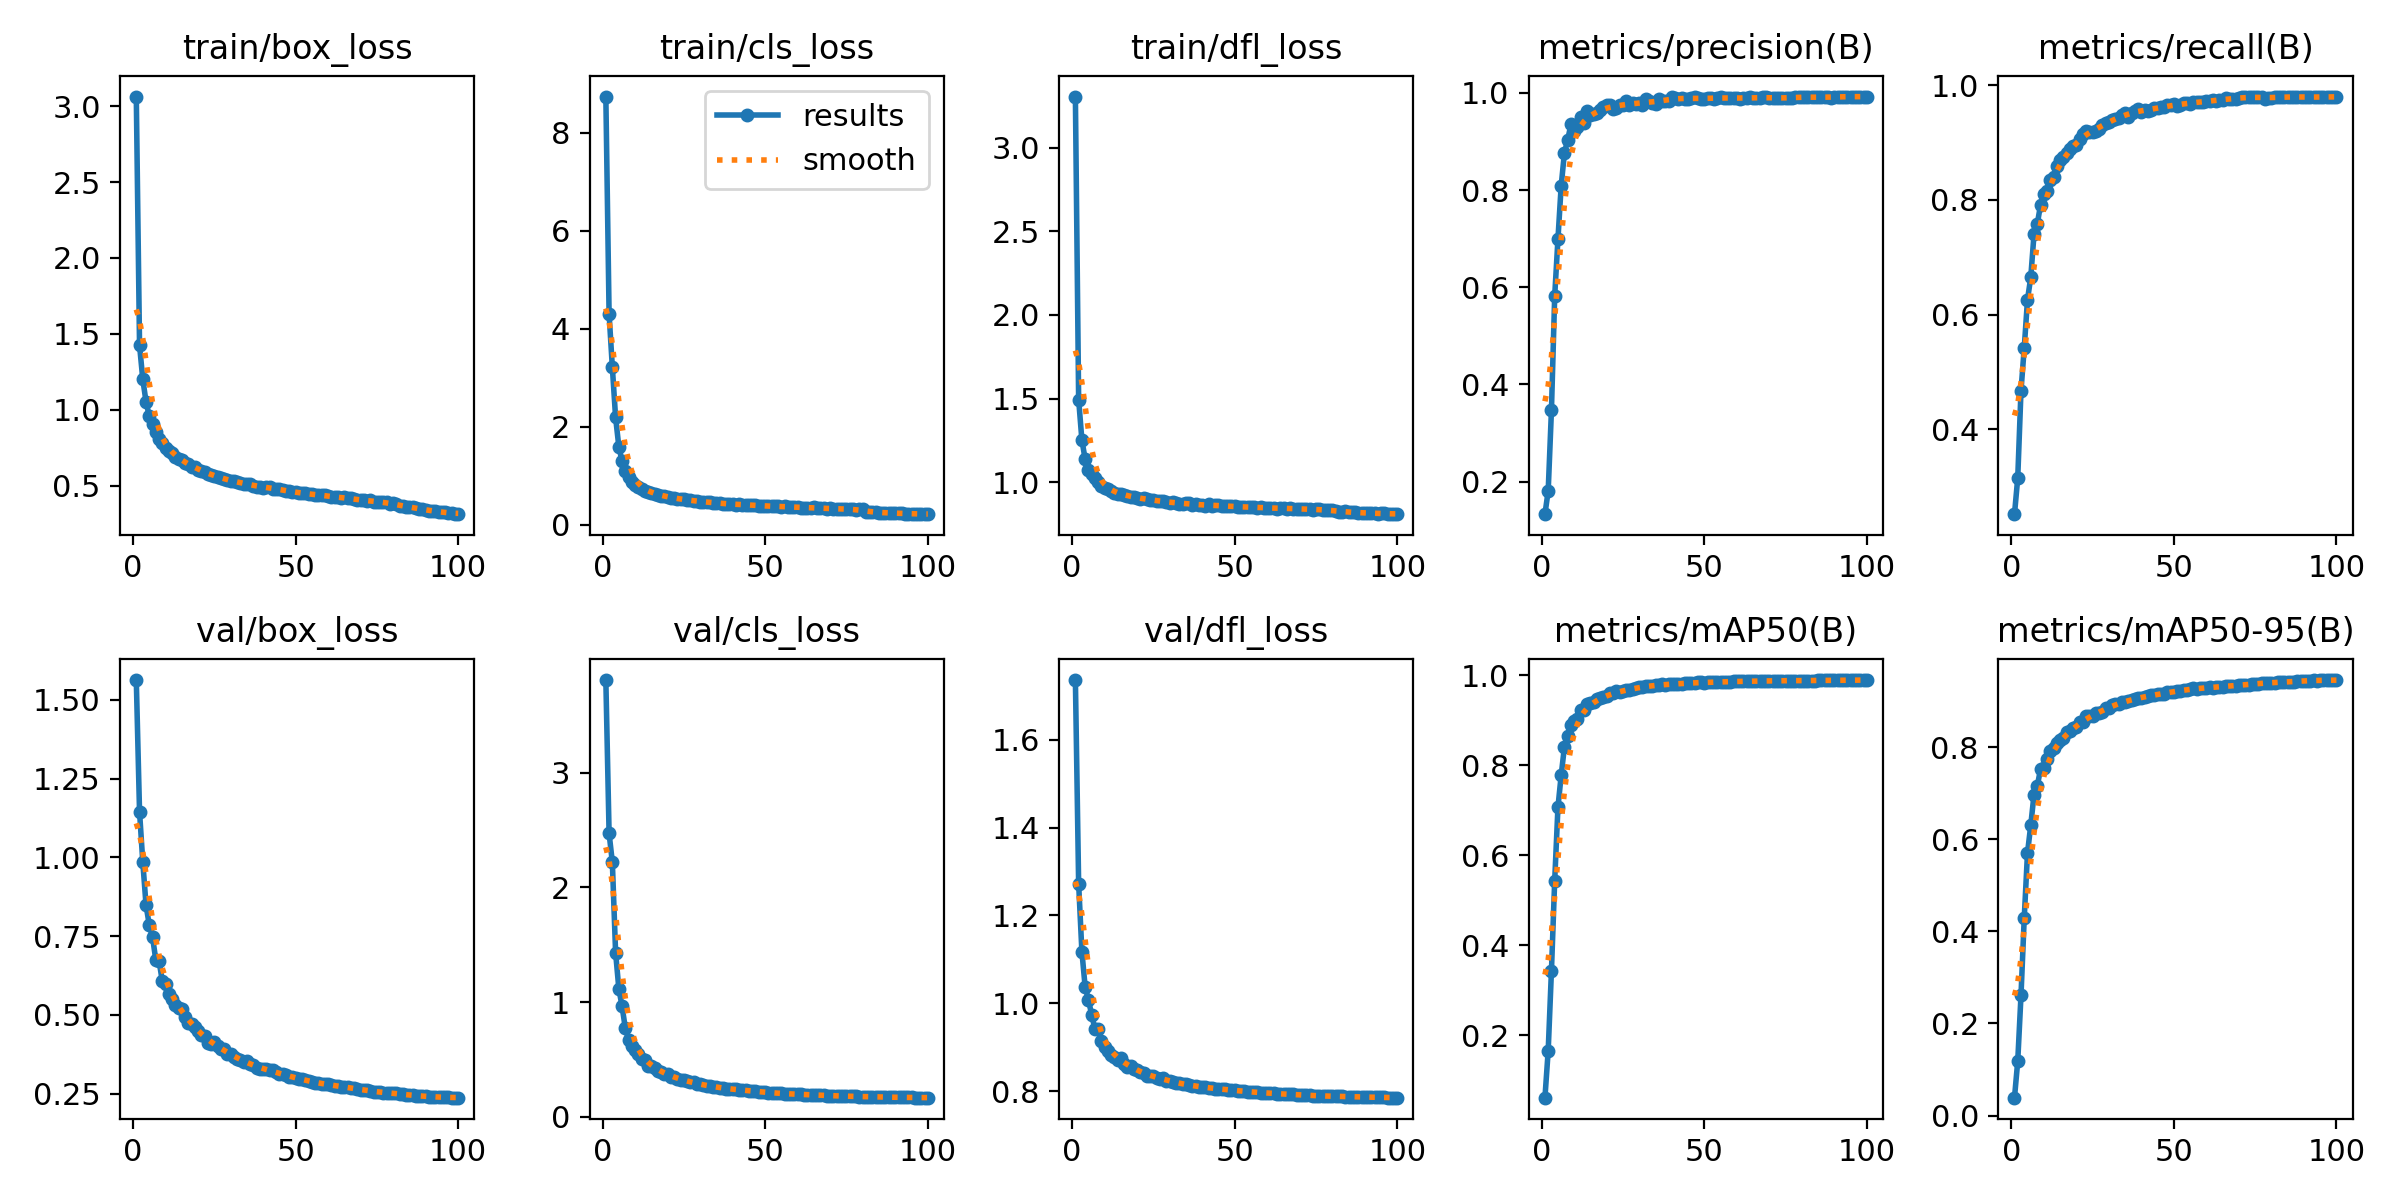

Data behind this chart, as committed beside it:
epoch, time, train/box_loss, train/cls_loss, train/dfl_loss, metrics/precision(B), metrics/recall(B), metrics/mAP50(B), metrics/mAP50-95(B), val/box_loss, val/cls_loss, val/dfl_loss, lr/pg0, lr/pg1, lr/pg2
1, 1119, 3.063, 8.738, 3.306, 0.1329, 0.252, 0.06071, 0.03887, 1.563, 3.807, 1.736, 0.003328, 0.003328, 0.003328
2, 1196, 1.426, 4.302, 1.495, 0.1808, 0.3151, 0.1649, 0.1184, 1.145, 2.47, 1.272, 0.006595, 0.006595, 0.006595
3, 1271, 1.201, 3.215, 1.252, 0.3467, 0.4673, 0.3428, 0.2609, 0.9851, 2.219, 1.118, 0.009797, 0.009797, 0.009797
4, 1346, 1.054, 2.19, 1.139, 0.582, 0.5421, 0.5431, 0.4294, 0.8475, 1.431, 1.037, 0.009703, 0.009703, 0.009703
5, 1421, 0.9578, 1.594, 1.076, 0.699, 0.626, 0.7062, 0.5703, 0.7847, 1.116, 1.008, 0.009604, 0.009604, 0.009604
6, 1495, 0.9073, 1.294, 1.051, 0.8092, 0.6649, 0.7777, 0.6304, 0.7461, 0.9613, 0.9741, 0.009505, 0.009505, 0.009505
7, 1569, 0.853, 1.097, 1.024, 0.8767, 0.7397, 0.8408, 0.6969, 0.6745, 0.7697, 0.9419, 0.009406, 0.009406, 0.009406
8, 1644, 0.8109, 0.9737, 1.003, 0.9033, 0.7579, 0.8645, 0.7156, 0.671, 0.6711, 0.9418, 0.009307, 0.009307, 0.009307
9, 1719, 0.7794, 0.8835, 0.9802, 0.9353, 0.7909, 0.8885, 0.7522, 0.6067, 0.6144, 0.913, 0.009208, 0.009208, 0.009208
10, 1793, 0.7463, 0.8106, 0.964, 0.921, 0.8097, 0.8971, 0.756, 0.5989, 0.581, 0.9008, 0.009109, 0.009109, 0.009109
11, 1868, 0.7296, 0.7687, 0.9607, 0.9291, 0.8159, 0.9027, 0.7747, 0.5671, 0.5462, 0.892, 0.00901, 0.00901, 0.00901
12, 1943, 0.7141, 0.733, 0.9467, 0.9495, 0.835, 0.9222, 0.7929, 0.5515, 0.5025, 0.8819, 0.008911, 0.008911, 0.008911
13, 2018, 0.6908, 0.6975, 0.9347, 0.9373, 0.8397, 0.9216, 0.7982, 0.5315, 0.495, 0.878, 0.008812, 0.008812, 0.008812
14, 2092, 0.6794, 0.6736, 0.9324, 0.9623, 0.8592, 0.9362, 0.81, 0.5201, 0.4467, 0.8707, 0.008713, 0.008713, 0.008713
15, 2166, 0.6674, 0.6533, 0.9289, 0.9538, 0.8698, 0.9378, 0.8149, 0.5186, 0.443, 0.8761, 0.008614, 0.008614, 0.008614
16, 2241, 0.6505, 0.6304, 0.9261, 0.9566, 0.8746, 0.9404, 0.8208, 0.4932, 0.4263, 0.8622, 0.008515, 0.008515, 0.008515
17, 2316, 0.6425, 0.6155, 0.9194, 0.9592, 0.8814, 0.9465, 0.833, 0.4748, 0.4006, 0.8561, 0.008416, 0.008416, 0.008416
18, 2390, 0.6275, 0.5962, 0.9147, 0.9637, 0.889, 0.9493, 0.8346, 0.4718, 0.3906, 0.8566, 0.008317, 0.008317, 0.008317
19, 2465, 0.6228, 0.5865, 0.9114, 0.9718, 0.8933, 0.9522, 0.8409, 0.4604, 0.3752, 0.8508, 0.008218, 0.008218, 0.008218
20, 2540, 0.607, 0.5638, 0.9047, 0.9753, 0.8961, 0.9526, 0.8435, 0.4474, 0.3695, 0.8476, 0.008119, 0.008119, 0.008119
21, 2614, 0.599, 0.5493, 0.8998, 0.9758, 0.9067, 0.9593, 0.8544, 0.4348, 0.3503, 0.8431, 0.00802, 0.00802, 0.00802
22, 2688, 0.5921, 0.5456, 0.9058, 0.9659, 0.9156, 0.9597, 0.8555, 0.4329, 0.3491, 0.8403, 0.007921, 0.007921, 0.007921
23, 2763, 0.5788, 0.5286, 0.8976, 0.969, 0.9207, 0.9637, 0.8676, 0.4105, 0.3281, 0.8345, 0.007822, 0.007822, 0.007822
24, 2837, 0.5716, 0.5271, 0.8954, 0.9759, 0.9192, 0.9626, 0.8677, 0.4072, 0.3202, 0.8336, 0.007723, 0.007723, 0.007723
25, 2912, 0.5673, 0.5221, 0.8922, 0.9748, 0.919, 0.9654, 0.8686, 0.4121, 0.3236, 0.8355, 0.007624, 0.007624, 0.007624
26, 2987, 0.5611, 0.5082, 0.889, 0.9828, 0.921, 0.9675, 0.874, 0.3998, 0.3091, 0.8306, 0.007525, 0.007525, 0.007525
27, 3061, 0.5535, 0.4997, 0.8884, 0.9746, 0.9231, 0.9674, 0.8753, 0.3918, 0.3027, 0.8278, 0.007426, 0.007426, 0.007426
28, 3136, 0.5453, 0.4893, 0.8854, 0.9784, 0.9303, 0.9695, 0.8772, 0.3924, 0.3001, 0.8297, 0.007327, 0.007327, 0.007327
29, 3210, 0.5372, 0.4783, 0.8821, 0.9779, 0.9347, 0.971, 0.8851, 0.3739, 0.2824, 0.8242, 0.007228, 0.007228, 0.007228
30, 3285, 0.5312, 0.4699, 0.8792, 0.9786, 0.9367, 0.973, 0.8856, 0.3748, 0.2869, 0.8233, 0.007129, 0.007129, 0.007129
31, 3359, 0.5327, 0.4753, 0.881, 0.9742, 0.9396, 0.9732, 0.8914, 0.3675, 0.2762, 0.8208, 0.00703, 0.00703, 0.00703
32, 3434, 0.5246, 0.4632, 0.8763, 0.9868, 0.9405, 0.9756, 0.894, 0.3611, 0.269, 0.8191, 0.006931, 0.006931, 0.006931
33, 3508, 0.5219, 0.4646, 0.8732, 0.9836, 0.9436, 0.9752, 0.895, 0.3569, 0.2692, 0.8177, 0.006832, 0.006832, 0.006832
34, 3583, 0.5152, 0.4508, 0.8729, 0.979, 0.9476, 0.9767, 0.8978, 0.3502, 0.2628, 0.8151, 0.006733, 0.006733, 0.006733
35, 3657, 0.5146, 0.4443, 0.8741, 0.977, 0.9512, 0.9778, 0.8987, 0.3518, 0.2593, 0.8167, 0.006634, 0.006634, 0.006634
36, 3732, 0.5111, 0.4465, 0.8735, 0.9867, 0.9446, 0.977, 0.9013, 0.3436, 0.2543, 0.813, 0.006535, 0.006535, 0.006535
37, 3806, 0.5019, 0.4292, 0.8671, 0.9822, 0.9523, 0.9791, 0.9034, 0.341, 0.25, 0.8115, 0.006436, 0.006436, 0.006436
38, 3880, 0.4944, 0.4304, 0.8678, 0.9841, 0.9557, 0.979, 0.9057, 0.3323, 0.2463, 0.8106, 0.006337, 0.006337, 0.006337
39, 3955, 0.492, 0.4248, 0.8649, 0.9842, 0.9593, 0.9792, 0.908, 0.329, 0.2402, 0.8104, 0.006238, 0.006238, 0.006238
40, 4030, 0.4893, 0.4182, 0.8645, 0.9906, 0.9533, 0.9797, 0.9079, 0.3282, 0.2392, 0.8094, 0.006139, 0.006139, 0.006139
41, 4104, 0.4908, 0.4133, 0.8599, 0.9902, 0.9569, 0.9806, 0.9099, 0.327, 0.2402, 0.8093, 0.00604, 0.00604, 0.00604
42, 4179, 0.4939, 0.4252, 0.8686, 0.9878, 0.9558, 0.9805, 0.9108, 0.3231, 0.2357, 0.8074, 0.005941, 0.005941, 0.005941
43, 4253, 0.4816, 0.4081, 0.8572, 0.9902, 0.9576, 0.9812, 0.9128, 0.3233, 0.2328, 0.8066, 0.005842, 0.005842, 0.005842
44, 4328, 0.4798, 0.4114, 0.8654, 0.988, 0.9595, 0.9817, 0.9132, 0.3168, 0.2299, 0.8055, 0.005743, 0.005743, 0.005743
45, 4402, 0.4772, 0.408, 0.8626, 0.9866, 0.9598, 0.9819, 0.9147, 0.3124, 0.2253, 0.8047, 0.005644, 0.005644, 0.005644
46, 4477, 0.4706, 0.401, 0.8597, 0.9889, 0.9614, 0.9825, 0.9163, 0.311, 0.2247, 0.8048, 0.005545, 0.005545, 0.005545
47, 4552, 0.4695, 0.3971, 0.8576, 0.9906, 0.9613, 0.9824, 0.9157, 0.3081, 0.2214, 0.8037, 0.005446, 0.005446, 0.005446
48, 4627, 0.4649, 0.391, 0.8555, 0.9895, 0.965, 0.9835, 0.9192, 0.3039, 0.2193, 0.8025, 0.005347, 0.005347, 0.005347
49, 4702, 0.4607, 0.3888, 0.8561, 0.987, 0.9648, 0.9839, 0.92, 0.3032, 0.2169, 0.8026, 0.005248, 0.005248, 0.005248
50, 4776, 0.4581, 0.3857, 0.8559, 0.987, 0.9668, 0.9834, 0.9211, 0.2992, 0.2146, 0.802, 0.005149, 0.005149, 0.005149
51, 4851, 0.4537, 0.3829, 0.8539, 0.9889, 0.9638, 0.9839, 0.9225, 0.2975, 0.2105, 0.8008, 0.00505, 0.00505, 0.00505
52, 4925, 0.4501, 0.3775, 0.8514, 0.9901, 0.965, 0.9836, 0.9227, 0.2949, 0.2094, 0.8002, 0.004951, 0.004951, 0.004951
53, 5000, 0.4524, 0.3775, 0.854, 0.988, 0.9689, 0.9845, 0.9244, 0.2922, 0.2069, 0.7996, 0.004852, 0.004852, 0.004852
54, 5074, 0.4467, 0.3749, 0.8516, 0.989, 0.9692, 0.9843, 0.9246, 0.2899, 0.2059, 0.799, 0.004753, 0.004753, 0.004753
55, 5149, 0.4444, 0.3701, 0.8512, 0.9922, 0.968, 0.9848, 0.926, 0.286, 0.2031, 0.798, 0.004654, 0.004654, 0.004654
56, 5223, 0.4434, 0.3758, 0.8516, 0.9886, 0.9706, 0.9849, 0.9278, 0.284, 0.2009, 0.7975, 0.004555, 0.004555, 0.004555
57, 5298, 0.4392, 0.3649, 0.849, 0.9891, 0.9701, 0.9851, 0.927, 0.2833, 0.201, 0.797, 0.004456, 0.004456, 0.004456
58, 5373, 0.4382, 0.3694, 0.8502, 0.9893, 0.9699, 0.9855, 0.928, 0.2816, 0.1987, 0.7965, 0.004357, 0.004357, 0.004357
59, 5447, 0.4402, 0.3644, 0.8483, 0.9899, 0.9702, 0.9859, 0.9284, 0.2804, 0.1969, 0.7965, 0.004258, 0.004258, 0.004258
60, 5522, 0.4316, 0.3596, 0.8468, 0.9892, 0.9731, 0.9858, 0.9291, 0.2788, 0.1966, 0.796, 0.004159, 0.004159, 0.004159
... 40 more rows
